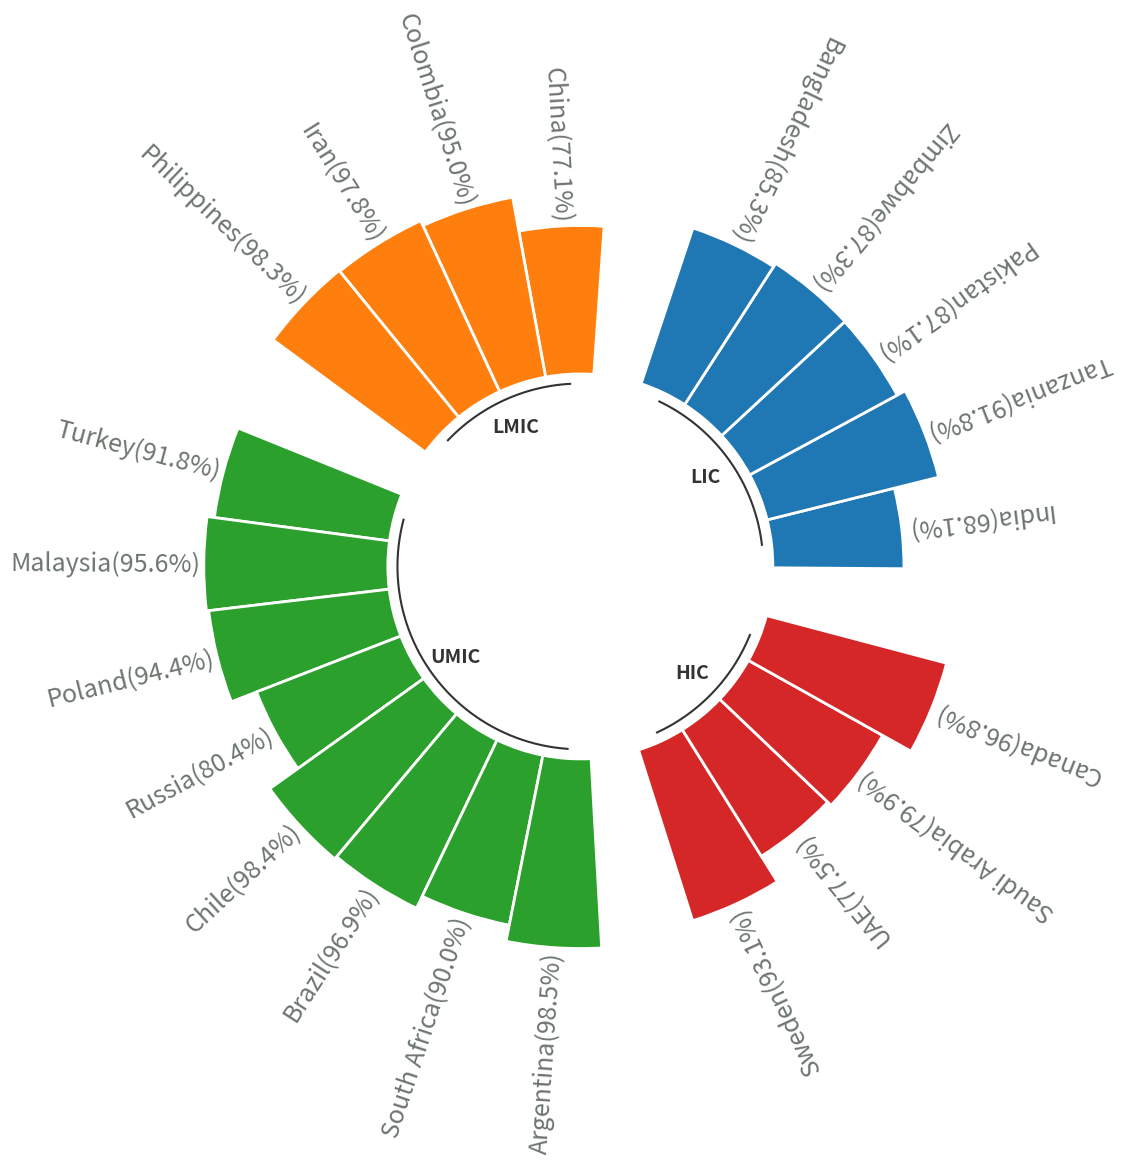

This figure's Python source:

import matplotlib.pyplot as plt
import numpy as np
import pandas as pd

plt.figure(figsize=(3.841, 7.195), dpi=100)

# Ensures reproducibility of random numbers
# rng = np.random.default_rng(123)
# # Build a dataset
# df = pd.DataFrame({
#     "name": [f"item {i}" for i in range(1, 51)],
#     "value": rng.integers(low=30, high=100, size=50),
#     "group": ["A"] * 10 + ["B"] * 20 + ["C"] * 12 + ["D"] * 8
# })

import pandas as pd

data = [
    ["India", 68.1, "LIC"],
    ["China", 77.1, "LMIC"],
    ["South Africa", 90.0, "UMIC"],
    ["Colombia", 95.0, "LMIC"],
    ["UAE", 77.5, "HIC"],
    ["Zimbabwe", 87.3, "LIC"],
    ["Brazil", 96.9, "UMIC"],
    ["Sweden", 93.1, "HIC"],
    ["Chile", 98.4, "UMIC"],
    ["Iran", 97.8, "LMIC"],
    ["Canada", 96.8, "HIC"],
    ["Argentina", 98.5, "UMIC"],
    ["Poland", 94.4, "UMIC"],
    ["Malaysia", 95.6, "UMIC"],
    ["Bangladesh", 85.3, "LIC"],
    ["Turkey", 91.8, "UMIC"],
    ["Pakistan", 87.1, "LIC"],
    ["Tanzania", 91.8, "LIC"],
    ["Saudi Arabia", 79.9, "HIC"],
    ["Philippines", 98.3, "LMIC"],
    ["Russia", 80.4, "UMIC"],
]

# Create a DataFrame
df = pd.DataFrame(data, columns=["name", "value", "group"])

# Define the desired order of income groups
group_order = ["LIC", "LMIC", "UMIC", "HIC"]

# Sort the DataFrame based on the specified order
df['group'] = pd.Categorical(df['group'], categories=group_order, ordered=True)
df = df.sort_values(by='group')

# Reset the index
df.reset_index(drop=True, inplace=True)

# Print the final dataset df
print(df)

def get_label_rotation(angle, offset):
    # Rotation must be specified in degrees :(
    rotation = np.rad2deg(angle + offset)
    if angle <= np.pi:
        alignment = "right"
        rotation = rotation + 180
    else: 
        alignment = "right"
        rotation = rotation + 180
    return rotation, alignment

def add_labels(angles, values, labels, offset, ax):
    
    # This is the space between the end of the bar and the label
    padding = 2
    
    # Iterate over angles, values, and labels, to add all of them.
    for angle, value, label, in zip(angles, values, labels):
        angle = angle
        
        # Obtain text rotation and alignment
        rotation, alignment = get_label_rotation(angle, offset)

        # And finally add the text
        ax.text(
            x=angle, 
            y=value + padding, 
            s=label, 
            ha=alignment, 
            va="center", 
            rotation=rotation, 
            rotation_mode="anchor",fontsize=18, color='#6d756f'
        ) 

# def addlabels(x,y):
#     for i in range(len(df["name"])):
#         plt.text(i, df["value"][i], y[i], ha = 'center',va='top', fontsize=15)

# All this part is like the code above
VALUES = df["value"].values
LABELS = df["name"].astype(str) + "("+ df["value"].astype(str) + "%" +")"
GROUP = df["group"].values

PAD = 1
ANGLES_N = len(VALUES) + PAD * len(np.unique(GROUP))
ANGLES = np.linspace(0, 2 * np.pi, num=ANGLES_N, endpoint=False)
WIDTH = (2 * np.pi) / len(ANGLES)

GROUPS_SIZE = [len(i[1]) for i in df.groupby("group")]

offset = 0
IDXS = []
for size in GROUPS_SIZE:
    IDXS += list(range(offset + PAD, offset + size + PAD))
    offset += size + PAD

fig, ax = plt.subplots(figsize=(20, 10), subplot_kw={"projection": "polar"})
ax.set_theta_offset(offset)
ax.set_ylim(-100, 100)
ax.set_frame_on(False)
ax.xaxis.grid(False)
ax.yaxis.grid(False)
ax.set_xticks([])
ax.set_yticks([])
fig

GROUPS_SIZE = [len(i[1]) for i in df.groupby("group")]
COLORS = [f"C{i}" for i, size in enumerate(GROUPS_SIZE) for _ in range(size)]

ax.bar(
    ANGLES[IDXS], VALUES, width=WIDTH, color=COLORS, 
    edgecolor="white", linewidth=2
)

add_labels(ANGLES[IDXS], VALUES, LABELS, offset, ax)

# addlabels(df["name"], df["value"])
# Extra customization below here --------------------

# This iterates over the sizes of the groups adding reference
# lines and annotations.

offset = 0 
for group, size in zip(["LIC", "LMIC", "UMIC", "HIC"], GROUPS_SIZE):
    # Add line below bars
    x1 = np.linspace(ANGLES[offset + PAD], ANGLES[offset + size + PAD - 1], num=50)
    ax.plot(x1, [-5] * 50, color="#333333")
    
    # Add text to indicate group
    ax.text(
        np.mean(x1), -20, group, color="#333333", fontsize=14, 
        fontweight="bold", ha="center", va="center"
    )
    
    # Add reference lines at 20, 40, 60, and 80
    x2 = np.linspace(ANGLES[offset], ANGLES[offset + PAD - 1], num=50)
    ax.plot(x2, [20] * 50, color="#bebebe", lw=0.8)
    ax.plot(x2, [40] * 50, color="#bebebe", lw=0.8)
    ax.plot(x2, [60] * 50, color="#bebebe", lw=0.8)
    ax.plot(x2, [80] * 50, color="#bebebe", lw=0.8)
    
    offset += size + PAD
fig.show()
fig.savefig('Radial_eeatmgve.png', dpi=300,bbox_inches='tight')